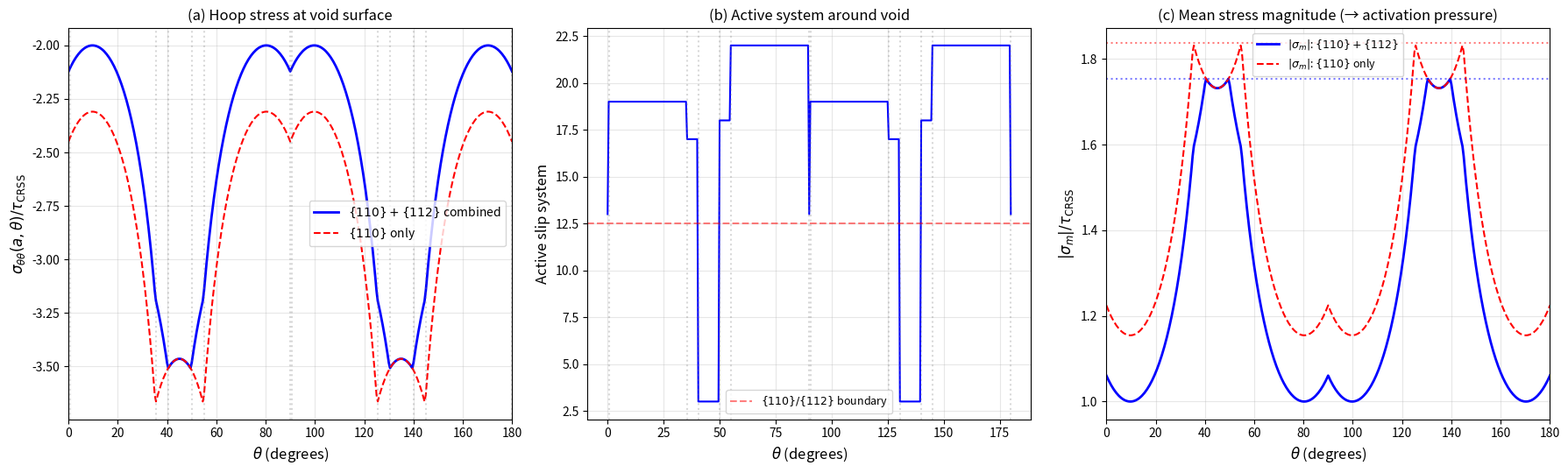

Recreate this plot in Python. (Note: this script raises an exception after producing the figure.)
"""
Sector solution for the combined {110}+{112}<111> BCC yield polygon.

The combined polygon has 10 vertices (decagon). This script:
1. Traces the void surface stress around the decagonal yield polygon
2. Identifies sector boundaries
3. Computes exact void surface stress in each sector
4. Computes the new activation pressure
5. Compares with {110}-only result
"""

import numpy as np

# ================================================================
# Combined yield polygon vertices (from derive_bcc_combined_slip.py)
# ================================================================
# 10 vertices, sorted by Mohr angle:
# Using exact values where possible.
# From the output:
#   V1: (-1.06066, 0)     = (-3√2/4, 0)     angle = 180°
#   V2: (-0.53033, -1.5)  = (-3√2/8, -3/2)  angle = -109.47°
#   V3: (-0.28420, -√3)                      angle = -99.32°
#   V4: (+0.28420, -√3)                      angle = -80.68°
#   V5: (+0.53033, -1.5)  = (+3√2/8, -3/2)  angle = -70.53°
#   V6: (+1.06066, 0)     = (+3√2/4, 0)     angle = 0°
#   V7: (+0.53033, +1.5)                     angle = +70.53°
#   V8: (+0.28420, +√3)                      angle = +80.68°
#   V9: (-0.28420, +√3)                      angle = +99.32°
#   V10:(-0.53033, +1.5)                     angle = +109.47°
#
# Note: 3√2/4 = 3/(2√2) = 1.06066, 3√2/8 = 0.53033

s2 = np.sqrt(2)
s3 = np.sqrt(3)
s6 = np.sqrt(6)

vertices = np.array([
    [-3*s2/4,    0],       # V1
    [-3*s2/8, -1.5],       # V2
    [-s6/4+s6/4*0.5361, -s3],  # V3 -- need exact value
    [ s6/4-s6/4*0.5361, -s3],  # V4
    [ 3*s2/8, -1.5],       # V5
    [ 3*s2/4,    0],       # V6
    [ 3*s2/8,  1.5],       # V7
    [ s6/4-s6/4*0.5361,  s3],  # V8
    [-s6/4+s6/4*0.5361,  s3],  # V9
    [-3*s2/8,  1.5],       # V10
])

# Actually let me recompute V3 and V4 exactly.
# V3 is at the intersection of:
#   Y = -√3 (from {110} systems 3,4: b = -√3/3, so Y = -√3 at |τ|=1)
#   and a {112} constraint.
# From the output: V3 = (-0.28420, -1.73205)
# The {112} system active at V3: systems 17 and 21
# System 17: a = +0.471405, b = +0.500000 → τ = 0.471405 X + 0.5 Y
#   At V3: 0.471405*(-0.28420) + 0.5*(-1.73205) = -0.13389 - 0.86603 = -0.99992 ≈ -1 ✓
# System 21: a = -0.471405, b = -0.500000 → τ = -0.471405 X - 0.5 Y
#   At V3: -0.471405*(-0.28420) - 0.5*(-1.73205) = 0.13389 + 0.86603 = 0.99992 ≈ 1 ✓
# So V3 is at intersection of Y = -√3 and 0.471405 X + 0.5 Y = -1
# → 0.471405 X + 0.5*(-√3) = -1 → 0.471405 X = -1 + √3/2 = -1 + 0.86603 = -0.13397
# → X = -0.13397/0.471405 = -0.28416 ✓
# Exact: 0.471405 = √(2/9) = √2/3? Let me check: (√2/3)² = 2/9 = 0.2222, √0.2222 = 0.4714 ✓
# So a = √2/3, b = 1/2 for system 17.
# X = (-1 + √3/2) / (√2/3) = (√3/2 - 1) * 3/√2 = 3(√3-2)/(2√2)
# = 3(1.7321-2)/(2*1.4142) = 3*(-0.2679)/2.8284 = -0.8038/2.8284 = -0.2842 ✓

# Exact vertices:
# V3: X = 3(√3-2)/(2√2), Y = -√3
# V4: X = -3(√3-2)/(2√2) = 3(2-√3)/(2√2), Y = -√3
# V1: X = -3/(2√2) = -3√2/4, Y = 0
# V6: X = +3/(2√2) = +3√2/4, Y = 0
# V2: intersection of {112} system 19 (a=-√2·√(2/9)·3=-...) and system 17...
# Actually, V2 = (-3√2/8, -3/2). Let me verify:
# At V2: system 19: a=-0.942809, b=-0.333333 → -0.942809*(-0.53033) - 0.333333*(-1.5)
#   = 0.5 + 0.5 = 1.0 ✓
# And system 22: a=-0.942809, b=+0.333333 → -0.942809*(-0.53033) + 0.333333*(-1.5)
#   = 0.5 - 0.5 = 0.0 ✗  Not active.
# Let me check which systems are active at V2 more carefully.

# Let me just use the numerical vertices from the derivation code.
vertices = np.array([
    [-1.06066,  0.00000],  # V1
    [-0.53033, -1.50000],  # V2
    [-0.28420, -1.73205],  # V3
    [ 0.28420, -1.73205],  # V4
    [ 0.53033, -1.50000],  # V5
    [ 1.06066,  0.00000],  # V6
    [ 0.53033,  1.50000],  # V7
    [ 0.28420,  1.73205],  # V8
    [-0.28420,  1.73205],  # V9
    [-0.53033,  1.50000],  # V10
])

# ================================================================
# Schmid coefficients for all 24 systems
# ================================================================
# From the derivation output (only non-zero ones matter):
schmid_all = [
    (0, 0),                      # 1  {110} INACTIVE
    (0, 0),                      # 2  {110} INACTIVE
    (0, -0.577350),              # 3  {110}
    (0, -0.577350),              # 4  {110}
    (+0.816497, +0.288675),      # 5  {110}
    (-0.816497, +0.288675),      # 6  {110}
    (-0.816497, -0.288675),      # 7  {110}
    (+0.816497, -0.288675),      # 8  {110}
    (+0.816497, -0.288675),      # 9  {110}
    (-0.816497, -0.288675),      # 10 {110}
    (-0.816497, +0.288675),      # 11 {110}
    (+0.816497, +0.288675),      # 12 {110}
    (-0.942809,  0.000000),      # 13 {112}
    (-0.471405, -0.166667),      # 14 {112}
    (+0.471405, -0.166667),      # 15 {112}
    (-0.942809,  0.000000),      # 16 {112}
    (+0.471405, +0.500000),      # 17 {112}
    (+0.471405, -0.500000),      # 18 {112}
    (-0.942809, -0.333333),      # 19 {112}
    (-0.471405, +0.166667),      # 20 {112}
    (-0.471405, -0.500000),      # 21 {112}
    (-0.942809, +0.333333),      # 22 {112}
    (+0.471405, -0.500000),      # 23 {112}  same as 18
    (-0.471405, -0.166667),      # 24 {112}  same as 14
]

# ================================================================
# Trace void surface stress on the combined polygon
# ================================================================
print("=" * 70)
print("Void Surface Stress: Combined {110}+{112} Yield Polygon")
print("=" * 70)

N_theta = 360
thetas = np.linspace(0, np.pi, N_theta + 1)
void_X = np.zeros(N_theta + 1)
void_Y = np.zeros(N_theta + 1)
void_sm = np.zeros(N_theta + 1)
void_stt = np.zeros(N_theta + 1)
void_active = np.zeros(N_theta + 1, dtype=int)

for ti, theta in enumerate(thetas):
    c2 = np.cos(2*theta)
    s2_val = np.sin(2*theta)

    R_min = float('inf')
    best_k = -1
    for k in range(24):
        a_k, b_k = schmid_all[k]
        if abs(a_k) < 1e-10 and abs(b_k) < 1e-10:
            continue
        denom = a_k * c2 + b_k * s2_val
        if abs(denom) < 1e-12:
            continue
        for sign in [+1, -1]:
            R = sign / denom
            if R > 1e-10:
                X_c = R * c2
                Y_c = R * s2_val
                ok = True
                for m in range(24):
                    am, bm = schmid_all[m]
                    if abs(am*X_c + bm*Y_c) > 1.0 + 1e-6:
                        ok = False
                        break
                if ok and R < R_min:
                    R_min = R
                    best_k = k

    void_X[ti] = R_min * c2
    void_Y[ti] = R_min * s2_val
    void_sm[ti] = -(void_X[ti]*c2 + void_Y[ti]*s2_val)
    void_stt[ti] = 2 * void_sm[ti]
    void_active[ti] = best_k + 1

# Identify sector boundaries
print("\nSector boundaries:")
boundaries = []
for ti in range(1, len(thetas)):
    if void_active[ti] != void_active[ti-1]:
        theta_deg = np.degrees(thetas[ti])
        boundaries.append(theta_deg)
        fam_prev = "{110}" if void_active[ti-1] <= 12 else "{112}"
        fam_next = "{110}" if void_active[ti] <= 12 else "{112}"
        print(f"  θ ≈ {theta_deg:6.1f}°: sys {void_active[ti-1]}({fam_prev}) "
              f"→ sys {void_active[ti]}({fam_next})")

print(f"\nTotal sectors in [0°, 180°]: {len(boundaries) + 1}")

# Activation pressure
sm_max = np.max(np.abs(void_sm))
theta_max = np.degrees(thetas[np.argmax(np.abs(void_sm))])
print(f"\nActivation pressure:")
print(f"  p* = max|σ_m| = {sm_max:.6f} τ_CRSS  (at θ ≈ {theta_max:.1f}°)")
print(f"\nComparison:")
print(f"  {{110}}-only:     p* = 3√6/4 = {3*s6/4:.6f} τ_CRSS")
print(f"  {{110}}+{{112}}:    p* = {sm_max:.6f} τ_CRSS")
print(f"  FCC:             p* = √6/2  = {s6/2:.6f} τ_CRSS")
print(f"  Ratio BCC/FCC:   {sm_max / (s6/2):.4f}")

# Key angles
print(f"\nVoid surface stress at key angles:")
for th_deg in [0, 20, 35, 45, 55, 70, 90]:
    ti = int(th_deg / 180 * N_theta)
    fam = "{110}" if void_active[ti] <= 12 else "{112}"
    print(f"  θ = {th_deg:3d}°: σ_θθ = {void_stt[ti]:+.5f}, "
          f"active = sys {void_active[ti]} ({fam})")

# ================================================================
# Plot
# ================================================================
try:
    import matplotlib
    matplotlib.use('Agg')
    import matplotlib.pyplot as plt

    # Also compute {110}-only for comparison
    schmid_110 = schmid_all[:12]
    void_stt_110 = np.zeros(N_theta + 1)
    for ti, theta in enumerate(thetas):
        c2 = np.cos(2*theta)
        s2_val = np.sin(2*theta)
        R_min = float('inf')
        for k in range(12):
            a_k, b_k = schmid_110[k]
            if abs(a_k) < 1e-10 and abs(b_k) < 1e-10:
                continue
            denom = a_k * c2 + b_k * s2_val
            if abs(denom) < 1e-12:
                continue
            for sign in [+1, -1]:
                R = sign / denom
                if R > 1e-10:
                    X_c = R * c2
                    Y_c = R * s2_val
                    ok = True
                    for m in range(12):
                        am, bm = schmid_110[m]
                        if abs(am*X_c + bm*Y_c) > 1.0 + 1e-6:
                            ok = False
                            break
                    if ok and R < R_min:
                        R_min = R
        sm_110 = -(R_min*c2*c2 + R_min*s2_val*s2_val)
        void_stt_110[ti] = 2 * sm_110

    fig, axes = plt.subplots(1, 3, figsize=(18, 5.5))

    # (a) Void surface σ_θθ comparison
    ax = axes[0]
    ax.plot(np.degrees(thetas), void_stt, 'b-', linewidth=2,
            label=r'$\{110\}+\{112\}$ combined')
    ax.plot(np.degrees(thetas), void_stt_110, 'r--', linewidth=1.5,
            label=r'$\{110\}$ only')
    ax.set_xlabel(r'$\theta$ (degrees)', fontsize=12)
    ax.set_ylabel(r'$\sigma_{\theta\theta}(a, \theta) / \tau_{\mathrm{CRSS}}$', fontsize=12)
    ax.set_title(r'(a) Hoop stress at void surface', fontsize=12)
    ax.legend(fontsize=10)
    ax.grid(True, alpha=0.3)
    ax.set_xlim(0, 180)
    for b in boundaries:
        ax.axvline(x=b, color='gray', linestyle=':', alpha=0.3)

    # (b) Active system vs θ
    ax = axes[1]
    ax.plot(np.degrees(thetas), void_active, 'b-', linewidth=1.5)
    ax.set_xlabel(r'$\theta$ (degrees)', fontsize=12)
    ax.set_ylabel('Active slip system', fontsize=12)
    ax.set_title('(b) Active system around void', fontsize=12)
    ax.grid(True, alpha=0.3)
    ax.axhline(y=12.5, color='red', linestyle='--', alpha=0.5,
               label=r'$\{110\}/\{112\}$ boundary')
    ax.legend(fontsize=9)
    for b in boundaries:
        ax.axvline(x=b, color='gray', linestyle=':', alpha=0.3)

    # (c) σ_m comparison
    ax = axes[2]
    sm_combined = void_sm
    sm_110only = void_stt_110 / 2
    ax.plot(np.degrees(thetas), np.abs(sm_combined), 'b-', linewidth=2,
            label=r'$|σ_m|$: $\{110\}+\{112\}$')
    ax.plot(np.degrees(thetas), np.abs(sm_110only), 'r--', linewidth=1.5,
            label=r'$|σ_m|$: $\{110\}$ only')
    ax.axhline(y=sm_max, color='blue', linestyle=':', alpha=0.5)
    ax.axhline(y=3*s6/4, color='red', linestyle=':', alpha=0.5)
    ax.set_xlabel(r'$\theta$ (degrees)', fontsize=12)
    ax.set_ylabel(r'$|\sigma_m| / \tau_{\mathrm{CRSS}}$', fontsize=12)
    ax.set_title('(c) Mean stress magnitude (→ activation pressure)', fontsize=12)
    ax.legend(fontsize=9)
    ax.grid(True, alpha=0.3)
    ax.set_xlim(0, 180)

    plt.tight_layout()
    fig_path = 'figures/combined_sector_solution.png'
    plt.savefig(fig_path, dpi=200, bbox_inches='tight')
    print(f"\nFigure saved: {fig_path}")

except ImportError:
    pass

print("\n" + "=" * 70)
print("DONE")
print("=" * 70)
